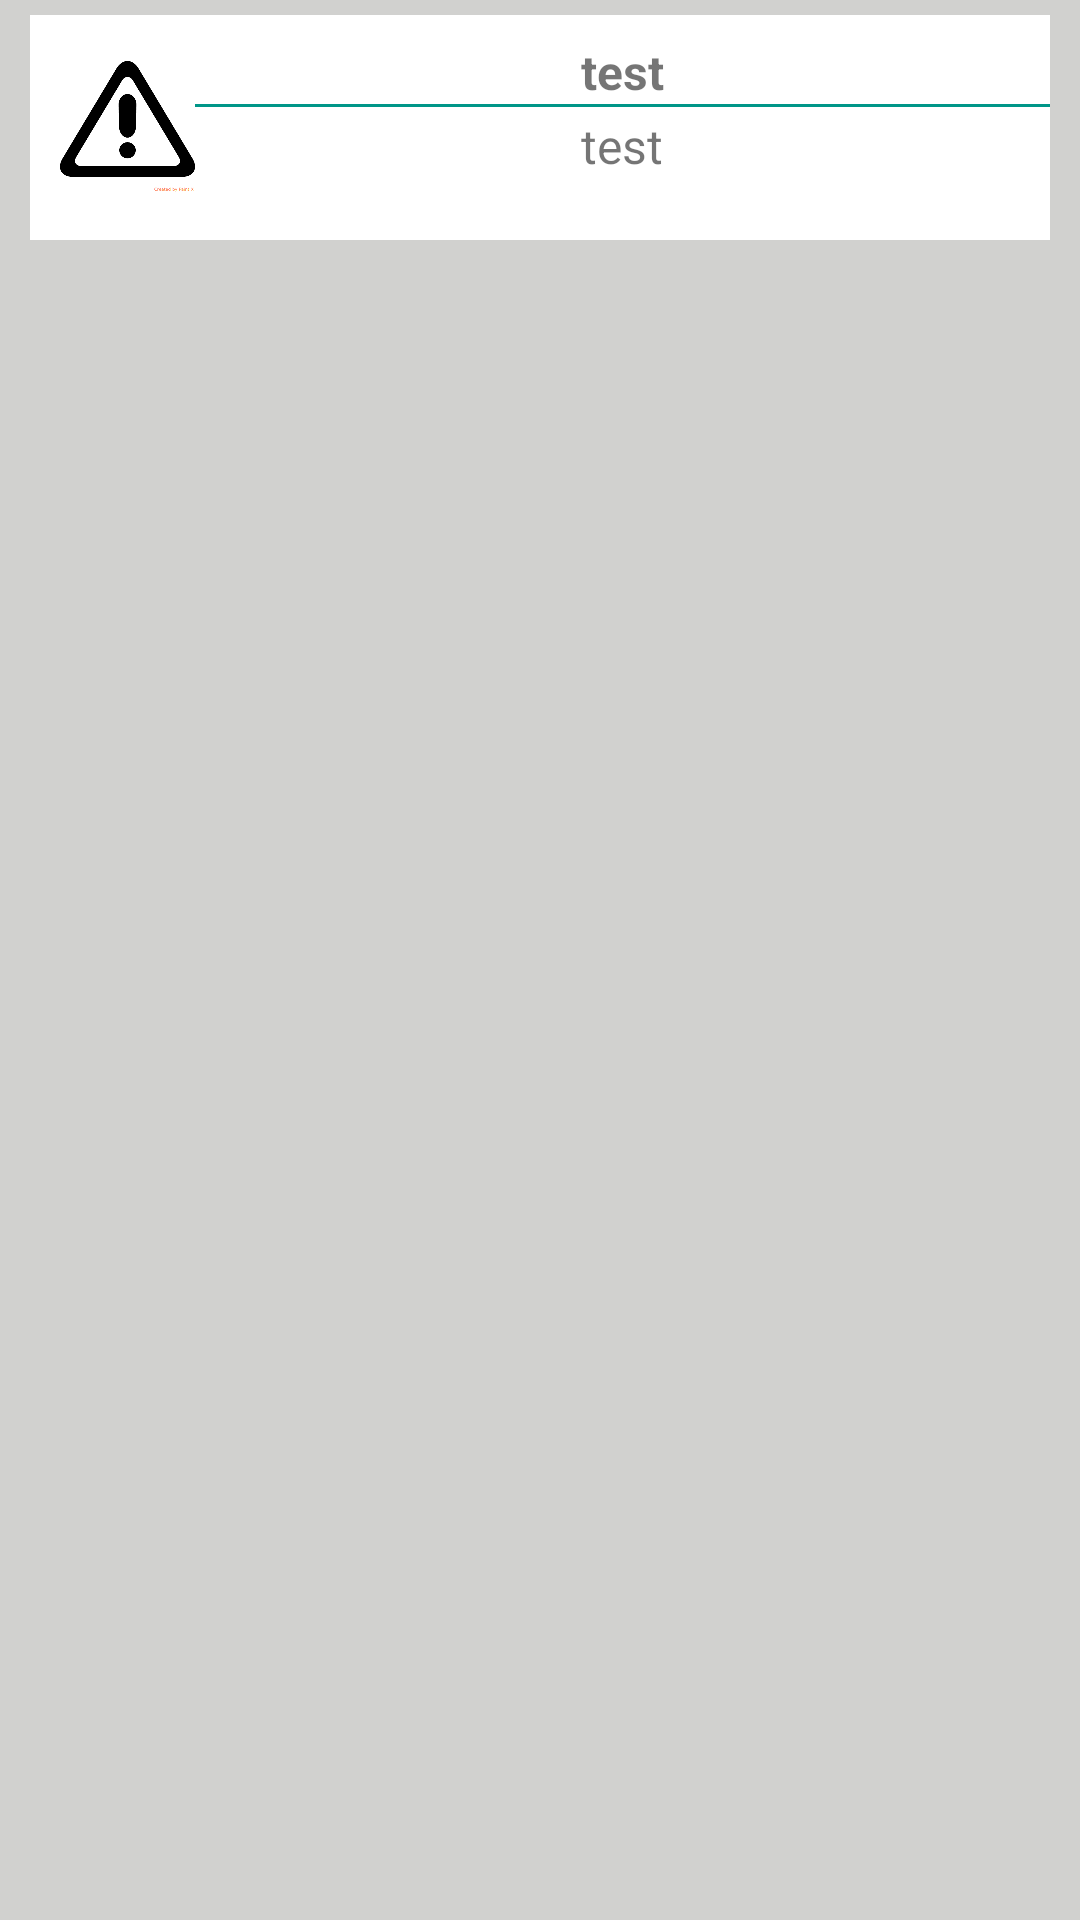

The Android layout XML behind this screen, and the referenced resources:
<!-- AndroidManifest.xml: application theme AppTheme -->
<!-- res/layout/alert_list_item.xml -->
<?xml version="1.0" encoding="utf-8"?>
<LinearLayout xmlns:android="http://schemas.android.com/apk/res/android"
    android:orientation="vertical" android:layout_width="match_parent"
    android:layout_height="match_parent"
    android:background="#D1D1CF">

    <LinearLayout
        android:layout_width="match_parent"
        android:layout_height="75dp"
        android:background="#FFFFFF"
        android:layout_marginLeft="10dp"
        android:layout_marginRight="10dp"
        android:layout_marginTop="5dp"
        android:layout_marginBottom="5dp"
        android:orientation="horizontal">

        <ImageView
            android:layout_marginLeft="10dp"
            android:layout_gravity="center"
            android:layout_width="45dp"
            android:layout_height="44dp"
            android:id="@+id/imageView1"
            android:background="@drawable/alert_icon"
            />

        <LinearLayout
            android:paddingTop="8dp"
            android:layout_width="match_parent"
            android:layout_height="match_parent"
            android:orientation="vertical"
            android:layout_gravity="center">

            <TextView
                android:textSize="16sp"
                android:textStyle="bold"
                android:gravity="top|center"
                android:layout_width="match_parent"
                android:layout_height="wrap_content"
                android:layout_gravity="center"
                android:id="@+id/alertRoomNameTV"
                android:text="test"/>

            <View
                android:layout_width="fill_parent"
                android:layout_height="1dp"
                android:background="#009688"/>

            <TextView
                android:paddingTop="2dp"
                android:textSize="16sp"
                android:gravity="center"
                android:layout_width="match_parent"
                android:layout_height="wrap_content"
                android:layout_gravity="center"
                android:id="@+id/alertTextTV"
                android:text="test"/>

        </LinearLayout>

    </LinearLayout>

</LinearLayout>
<!-- resources referenced by this layout -->
<resources>
  <!-- drawable alert_icon: png bitmap (drawable-xhdpi, 24274 bytes) -->
  <style name="AppTheme" parent="android:Theme.Material.Light">
          <item name="android:windowNoTitle">true</item>
  
  
          <item name="android:colorPrimary">#607D8B</item>
          <item name="android:colorPrimaryDark">#00796B</item>
          <item name="android:navigationBarColor">#212121</item>#03A9F4
  
  
      </style>
</resources>
